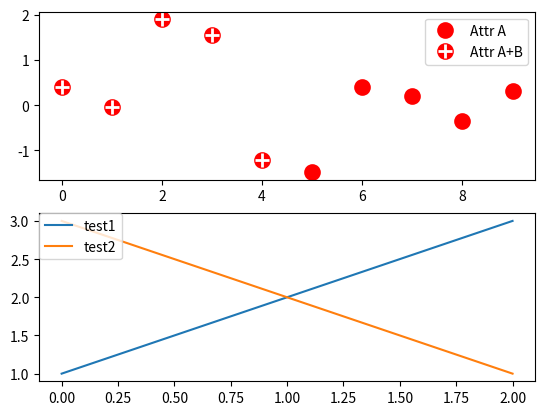

Reproduce this figure in Python.
from matplotlib.pyplot import *
import numpy as np
      
fig=figure(  )
z=np.random.randn( 10 )
      
subplot( 211 )
pla,=plot(z,"ro",ms=10,mfc="r",mew=2,mec="r") # red filled circle
plb,=plot( z[:5],"w+",ms=10,mec="w",mew=2) #while cross
legend( [pla,( pla,plb )],["Attr A","Attr A+B"] )
      
subplot( 212 )
plot( [1,2,3],label="test1" )
plot( [3,2,1],label="test2" )
legend( loc=2,borderaxespad=0. )
      
fig.savefig( "legends" )
fig.show(  )